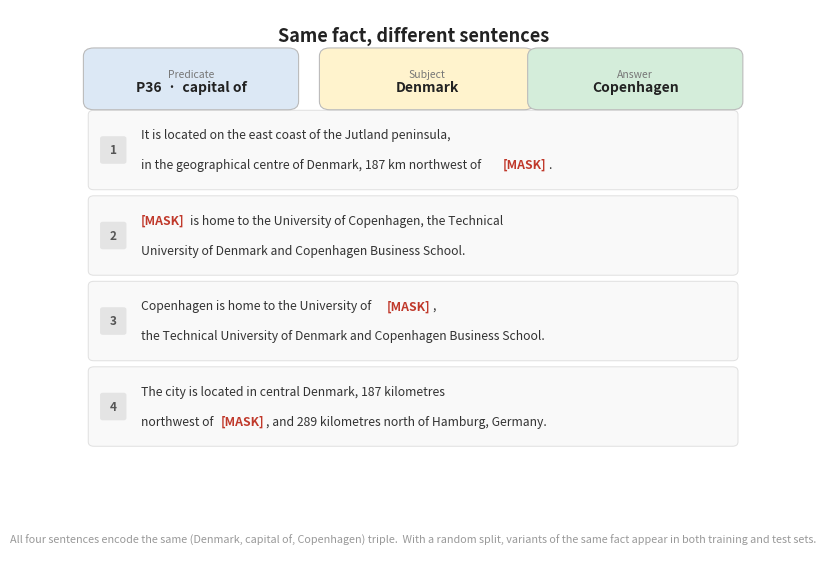

Reproduce this figure in Python. (Note: this script raises an exception after producing the figure.)
#!/usr/bin/env python3
import matplotlib.pyplot as plt
import matplotlib.patches as mpatches

SENTENCES = [
    ("It is located on the east coast of the Jutland peninsula,",
     "in the geographical centre of Denmark, 187 km northwest of [MASK]."),
    ("[MASK] is home to the University of Copenhagen, the Technical",
     "University of Denmark and Copenhagen Business School."),
    ("Copenhagen is home to the University of [MASK],",
     "the Technical University of Denmark and Copenhagen Business School."),
    ("The city is located in central Denmark, 187 kilometres",
     "northwest of [MASK], and 289 kilometres north of Hamburg, Germany."),
]

MASK_COLOR = "#c0392b"
FS   = 8.8
X0   = 0.108
fig, ax = plt.subplots(figsize=(8.5, 5.6))
fig.patch.set_facecolor("white")
ax.set_xlim(0, 1); ax.set_ylim(0, 1); ax.axis("off")

ax.text(0.5, 0.97, "Same fact, different sentences",
        ha="center", va="top", fontsize=13, fontweight="bold", color="#222")

# ── Fact badges ───────────────────────────────────────────────────────────────
for bx, title, val, fc in [
    (0.18, "Predicate", "P36  ·  capital of", "#dce8f5"),
    (0.52, "Subject",   "Denmark",             "#fff3cd"),
    (0.82, "Answer",    "Copenhagen",           "#d4edda"),
]:
    ax.add_patch(mpatches.FancyBboxPatch(
        (bx - 0.14, 0.833), 0.28, 0.082,
        boxstyle="round,pad=0.015", fc=fc, ec="#bbb", lw=0.8, transform=ax.transAxes, zorder=2))
    ax.text(bx, 0.882, title, ha="center", va="center", fontsize=7.5, color="#777", transform=ax.transAxes)
    ax.text(bx, 0.858, val,   ha="center", va="center", fontsize=10, fontweight="bold", color="#222", transform=ax.transAxes)

# ── Measure space width once ──────────────────────────────────────────────────
fig.canvas.draw()
renderer = fig.canvas.get_renderer()
ax_bb    = ax.get_window_extent(renderer=renderer)

def _w(t):
    fig.canvas.draw()
    return t.get_window_extent(renderer=renderer).width / ax_bb.width

# Measure a space by comparing "| |" vs "||"
_t1 = ax.text(0, -9, "| |", fontsize=FS, transform=ax.transAxes)
_t2 = ax.text(0, -9, "||",  fontsize=FS, transform=ax.transAxes)
SPACE_W = (_w(_t1) - _w(_t2))
_t1.remove(); _t2.remove()

def render_with_mask(y, text):
    """Render one line of text with [MASK] in red, tracking widths correctly."""
    cx = X0
    parts = text.split("[MASK]")
    for j, part in enumerate(parts):
        # Count and strip leading/trailing spaces
        n_lead  = len(part) - len(part.lstrip(" "))
        n_trail = len(part) - len(part.rstrip(" "))
        core    = part.strip(" ")
        cx += n_lead * SPACE_W
        if core:
            t = ax.text(cx, y, core, ha="left", va="center",
                        fontsize=FS, color="#333", transform=ax.transAxes, zorder=3)
            cx += _w(t)
        cx += n_trail * SPACE_W
        if j < len(parts) - 1:
            t = ax.text(cx, y, "[MASK]", ha="left", va="center",
                        fontsize=FS, color=MASK_COLOR, fontweight="bold",
                        transform=ax.transAxes, zorder=3)
            cx += _w(t)

# ── Sentence rows ─────────────────────────────────────────────────────────────
row_ys = [0.745, 0.590, 0.435, 0.280]
ROW_H  = 0.128

for i, ((l1, l2), ry) in enumerate(zip(SENTENCES, row_ys)):
    ax.add_patch(mpatches.FancyBboxPatch(
        (0.04, ry - ROW_H/2), 0.92, ROW_H,
        boxstyle="round,pad=0.008", fc="#f9f9f9", ec="#e0e0e0", lw=0.7,
        transform=ax.transAxes, zorder=1))
    ax.add_patch(mpatches.FancyBboxPatch(
        (0.053, ry - 0.021), 0.030, 0.042,
        boxstyle="round,pad=0.004", fc="#e4e4e4", ec="none",
        transform=ax.transAxes, zorder=2))
    ax.text(0.068, ry, str(i + 1), ha="center", va="center",
            fontsize=8.5, color="#555", fontweight="bold",
            transform=ax.transAxes, zorder=3)
    render_with_mask(ry + 0.027, l1)
    render_with_mask(ry - 0.027, l2)

ax.text(0.5, 0.028,
        "All four sentences encode the same (Denmark, capital of, Copenhagen) triple.  "
        "With a random split, variants of the same fact appear in both training and test sets.",
        ha="center", va="bottom", fontsize=7.8, color="#999", style="italic",
        transform=ax.transAxes)

plt.tight_layout(pad=0.3)
out = "/Users/sttawm/dev/parameter-golf/embedding-loss/lama/fact_examples.png"
plt.savefig(out, dpi=150, bbox_inches="tight")
print(f"Saved → {out}")
